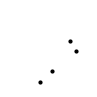

This chart was generated by the following Python code:
import math
import matplotlib.pyplot as plt

# ============================
# Step 1: Define the Particle List
# ============================
list_of_particles = [
    {'pose': {'position': {'x': 2.7026532109185792, 'y': 1.3363095842400234, 'z': 0.0,
                             '__msgtype__': 'geometry_msgs/msg/Point'},
              'orientation': {'x': 0.0, 'y': 0.0, 'z': -0.6206412601751722, 'w': 0.7840946538321596,
                              '__msgtype__': 'geometry_msgs/msg/Quaternion'},
              '__msgtype__': 'geometry_msgs/msg/Pose'},
     'weight': 0.0005980861244019139, '__msgtype__': 'nav2_msgs/msg/Particle'},
    {'pose': {'position': {'x': 2.9070964865479705, 'y': 3.0649213798266697, 'z': 0.0,
                             '__msgtype__': 'geometry_msgs/msg/Point'},
              'orientation': {'x': 0.0, 'y': 0.0, 'z': -0.45132518076103845, 'w': 0.8923595582560967,
                              '__msgtype__': 'geometry_msgs/msg/Quaternion'},
              '__msgtype__': 'geometry_msgs/msg/Pose'},
     'weight': 0.0005980861244019139, '__msgtype__': 'nav2_msgs/msg/Particle'},
    {'pose': {'position': {'x': 2.80871858542121, 'y': 1.5363776884978138, 'z': 0.0,
                             '__msgtype__': 'geometry_msgs/msg/Point'},
              'orientation': {'x': 0.0, 'y': 0.0, 'z': -0.36432616851598243, 'w': 0.9312714120676442,
                              '__msgtype__': 'geometry_msgs/msg/Quaternion'},
              '__msgtype__': 'geometry_msgs/msg/Pose'},
     'weight': 0.0005980861244019139, '__msgtype__': 'nav2_msgs/msg/Particle'},
    {'pose': {'position': {'x': 1.8221955477463578, 'y': 1.6169840054666116, 'z': 0.0,
                             '__msgtype__': 'geometry_msgs/msg/Point'},
              'orientation': {'x': 0.0, 'y': 0.0, 'z': -0.584478714347991, 'w': 0.8114090414052085,
                              '__msgtype__': 'geometry_msgs/msg/Quaternion'},
              '__msgtype__': 'geometry_msgs/msg/Pose'},
     'weight': 0.0005980861244019139, '__msgtype__': 'nav2_msgs/msg/Particle'},
    {'pose': {'position': {'x': 2.12472141189225, 'y': 1.5361849999975508, 'z': 0.0,
                             '__msgtype__': 'geometry_msgs/msg/Point'},
              'orientation': {'x': 0.0, 'y': 0.0, 'z': -0.4347883702383812, 'w': 0.900532660765534,
                              '__msgtype__': 'geometry_msgs/msg/Quaternion'},
              '__msgtype__': 'geometry_msgs/msg/Pose'},
     'weight': 0.0005980861244019139, '__msgtype__': 'nav2_msgs/msg/Particle'}
]

# ============================
# Step 2: Compute Mean Position and Mean Orientation
# ============================
sum_x, sum_y = 0.0, 0.0
sum_sin, sum_cos = 0.0, 0.0
num_particles = len(list_of_particles)
particles_data = []  # List to store each particle's (x, y, yaw)

for particle in list_of_particles:
    pos = particle['pose']['position']
    x = pos['x']
    y = pos['y']
    quat = particle['pose']['orientation']
    # Compute yaw assuming rotation only about the z-axis:
    yaw = 2 * math.atan2(quat['z'], quat['w'])
    
    particles_data.append({'x': x, 'y': y, 'yaw': yaw})
    sum_x += x
    sum_y += y
    sum_sin += math.sin(yaw)
    sum_cos += math.cos(yaw)

mean_x = sum_x / num_particles
mean_y = sum_y / num_particles
mean_yaw = math.atan2(sum_sin, sum_cos)

print("Mean Position: ({:.3f}, {:.3f})".format(mean_x, mean_y))
print("Mean Orientation (radians): {:.3f}".format(mean_yaw))

# ============================
# Step 3: Rotate the Particle Data by -mean_yaw About the Mean Position
# ============================
def rotate_point(x, y, angle, origin):
    """Rotate a point (x, y) about the given origin by the specified angle (in radians)."""
    ox, oy = origin
    dx = x - ox
    dy = y - oy
    rotated_x = dx * math.cos(angle) - dy * math.sin(angle)
    rotated_y = dx * math.sin(angle) + dy * math.cos(angle)
    return rotated_x + ox, rotated_y + oy

rotated_particles = []
for p in particles_data:
    x, y, yaw = p['x'], p['y'], p['yaw']
    new_x, new_y = rotate_point(x, y, -mean_yaw, (mean_x, mean_y))
    new_yaw = yaw - mean_yaw  # Adjust orientation accordingly
    rotated_particles.append({'x': new_x, 'y': new_y, 'yaw': new_yaw})

# ============================
# Step 4: Filter Particles Outside the 1.5m x 1.5m Region Centered at the Mean
# ============================
# Define half-length of the square (1.5m x 1.5m gives half-length = 0.75m)
half_region = 1.5 / 2.0  # 0.75 m

filtered_particles = [
    p for p in rotated_particles
    if abs(p['x'] - mean_x) <= half_region and abs(p['y'] - mean_y) <= half_region
]

# ============================
# Step 5: Save the Region as an Image (36x36 pixels) with Only Black Dots
# ============================
# We want an image that is 36x36 pixels. One way is to create a figure of 1 inch x 1 inch with dpi=36.
fig, ax = plt.subplots(figsize=(1, 1), dpi=36)

# Set the limits to match the 1.5m x 1.5m region centered at the mean
ax.set_xlim(mean_x - half_region, mean_x + half_region)
ax.set_ylim(mean_y - half_region, mean_y + half_region)

# Turn off the axis (which also removes the grid, ticks, and labels)
ax.axis('off')

# Plot each filtered particle as a black dot
# (Adjust markersize; here markersize=2 is chosen for visibility)
for p in filtered_particles:
    ax.plot(p['x'], p['y'], 'ko', markersize=2)

# Save the figure to a file (e.g., 'particle_region.png')
# bbox_inches='tight' and pad_inches=0 remove any extra white space.
plt.savefig("particle_region.png", bbox_inches='tight', pad_inches=0)
plt.close()

print("Saved 36x36 pixel image as 'particle_region.png'")
